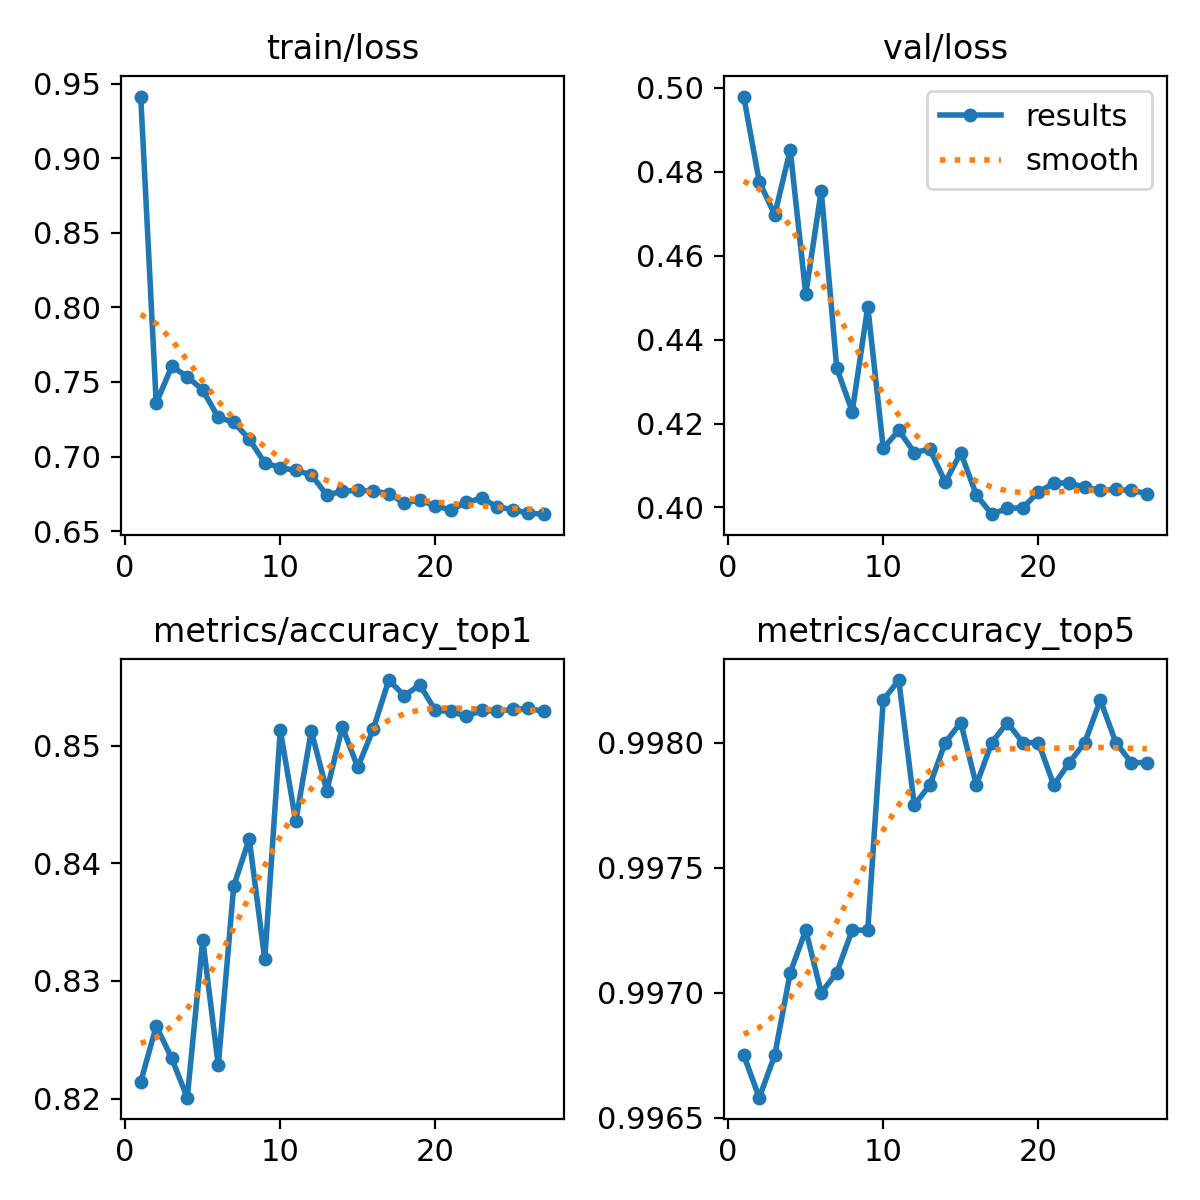

The file beside this chart, header and first rows:
epoch, time, train/loss, metrics/accuracy_top1, metrics/accuracy_top5, val/loss, lr/pg0, lr/pg1, lr/pg2
1, 101, 0.9414, 0.8214, 0.9968, 0.4979, 0.07004, 0.003329, 0.003329
2, 201.3, 0.7358, 0.8262, 0.9966, 0.4776, 0.03997, 0.006596, 0.006596
3, 301.9, 0.7604, 0.8234, 0.9968, 0.4697, 0.009842, 0.009798, 0.009798
4, 402.4, 0.7537, 0.8201, 0.9971, 0.4852, 0.009703, 0.009703, 0.009703
5, 502.7, 0.7446, 0.8335, 0.9972, 0.4508, 0.009604, 0.009604, 0.009604
6, 602.9, 0.7262, 0.8228, 0.997, 0.4754, 0.009505, 0.009505, 0.009505
7, 703, 0.723, 0.8381, 0.9971, 0.4332, 0.009406, 0.009406, 0.009406
8, 803.2, 0.7116, 0.8421, 0.9972, 0.4228, 0.009307, 0.009307, 0.009307
9, 903.8, 0.6957, 0.8318, 0.9972, 0.4478, 0.009208, 0.009208, 0.009208
10, 1004, 0.6925, 0.8513, 0.9982, 0.4141, 0.009109, 0.009109, 0.009109
11, 1104, 0.6907, 0.8436, 0.9982, 0.4184, 0.00901, 0.00901, 0.00901
12, 1204, 0.6877, 0.8512, 0.9978, 0.4131, 0.008911, 0.008911, 0.008911
13, 1304, 0.6742, 0.8462, 0.9978, 0.4139, 0.008812, 0.008812, 0.008812
14, 1404, 0.6767, 0.8516, 0.998, 0.4061, 0.008713, 0.008713, 0.008713
15, 1504, 0.6774, 0.8482, 0.9981, 0.4131, 0.008614, 0.008614, 0.008614
16, 1605, 0.6768, 0.8514, 0.9978, 0.403, 0.008515, 0.008515, 0.008515
17, 1705, 0.6751, 0.8556, 0.998, 0.3984, 0.008416, 0.008416, 0.008416
18, 1805, 0.6688, 0.8542, 0.9981, 0.3998, 0.008317, 0.008317, 0.008317
19, 1905, 0.6708, 0.8552, 0.998, 0.3999, 0.008218, 0.008218, 0.008218
20, 2005, 0.6668, 0.853, 0.998, 0.4037, 0.008119, 0.008119, 0.008119
21, 2106, 0.6643, 0.8529, 0.9978, 0.4058, 0.00802, 0.00802, 0.00802
22, 2206, 0.6692, 0.8525, 0.9979, 0.4059, 0.007921, 0.007921, 0.007921
23, 2306, 0.6721, 0.853, 0.998, 0.4048, 0.007822, 0.007822, 0.007822
24, 2407, 0.6662, 0.8529, 0.9982, 0.4041, 0.007723, 0.007723, 0.007723
25, 2508, 0.6644, 0.8531, 0.998, 0.4043, 0.007624, 0.007624, 0.007624
26, 2608, 0.662, 0.8532, 0.9979, 0.4041, 0.007525, 0.007525, 0.007525
27, 2708, 0.6613, 0.8529, 0.9979, 0.4033, 0.007426, 0.007426, 0.007426
